Dataset: cork_oak_dataset (GitHub, nteno555/bu-rise-research). Classes: healthy, Biscogniauxia, Phytophthora.

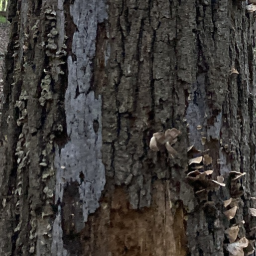
Label: Biscogniauxia

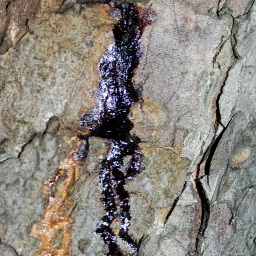
Label: Phytophthora

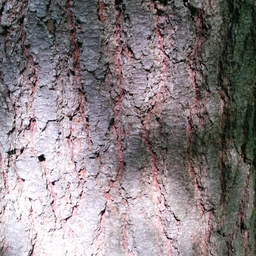
Label: healthy

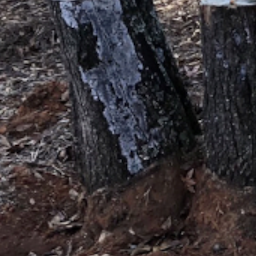
Label: Biscogniauxia

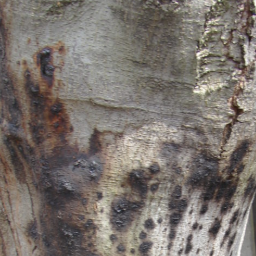
Label: Phytophthora

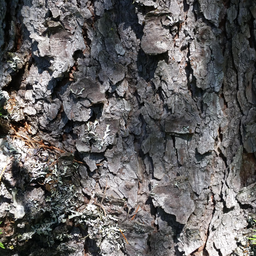
Label: healthy
